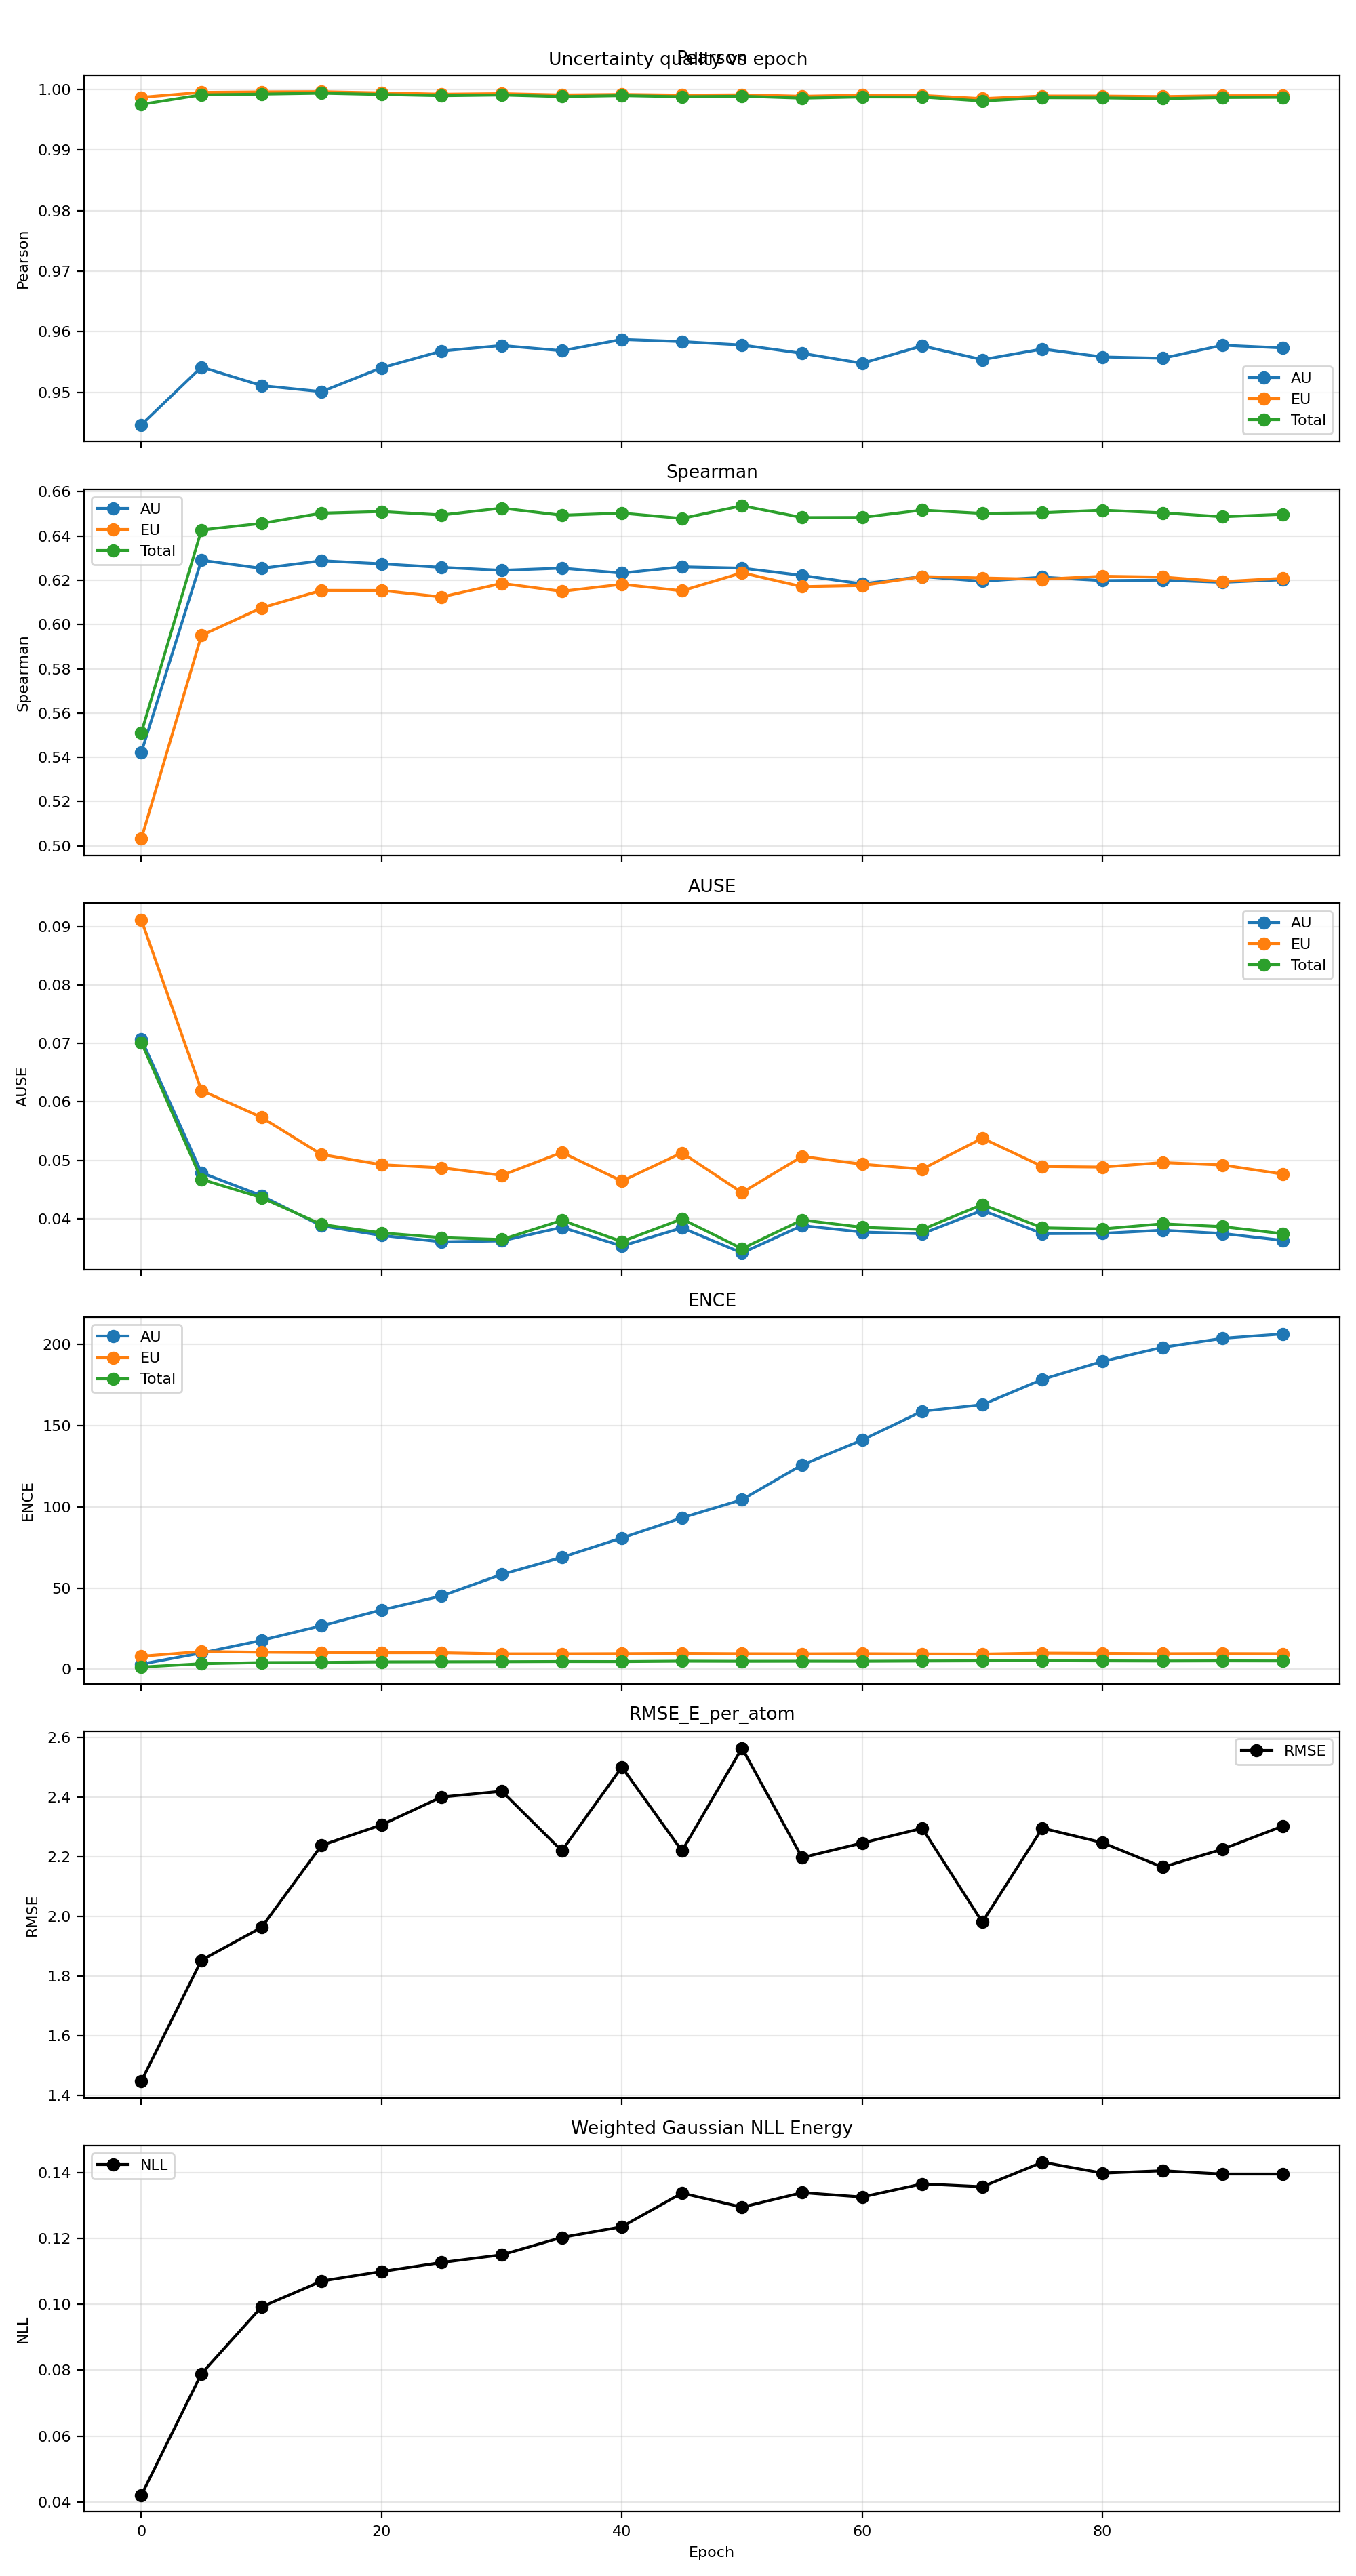

Data behind this chart, as committed beside it:
epoch, pearson_aleatoric, pearson_epistemic, pearson_total, spearman_aleatoric, spearman_epistemic, spearman_total, ause_aleatoric, ause_epistemic, ause_total, ence_aleatoric, ence_epistemic, ence_total, nll_energy, rmse_e_atom
0, 0.9446, 0.9987, 0.9976, 0.5422, 0.5032, 0.5511, 0.07074, 0.09116, 0.07019, 3.168, 7.993, 1.367, 0.04203, 1.448
5, 0.9542, 0.9995, 0.9991, 0.6291, 0.5951, 0.6427, 0.04787, 0.06196, 0.04674, 10.01, 10.93, 3.426, 0.0789, 1.854
10, 0.9511, 0.9996, 0.9993, 0.6254, 0.6075, 0.6457, 0.04394, 0.05734, 0.04359, 17.8, 10.5, 4.136, 0.09915, 1.963
15, 0.9501, 0.9997, 0.9994, 0.6288, 0.6155, 0.6504, 0.03877, 0.05099, 0.03901, 26.77, 10.26, 4.241, 0.107, 2.239
20, 0.954, 0.9995, 0.9992, 0.6274, 0.6154, 0.6511, 0.03712, 0.04924, 0.03757, 36.51, 10.18, 4.537, 0.1099, 2.308
25, 0.9568, 0.9993, 0.999, 0.6258, 0.6125, 0.6495, 0.03603, 0.04871, 0.03676, 45.15, 10.18, 4.602, 0.1127, 2.401
30, 0.9577, 0.9993, 0.9991, 0.6245, 0.6186, 0.6526, 0.0362, 0.04741, 0.03643, 58.39, 9.51, 4.659, 0.115, 2.421
35, 0.9569, 0.9991, 0.9988, 0.6255, 0.6151, 0.6494, 0.03851, 0.05134, 0.0397, 68.91, 9.52, 4.767, 0.1203, 2.221
40, 0.9587, 0.9992, 0.999, 0.6232, 0.6182, 0.6504, 0.03532, 0.04643, 0.03608, 80.85, 9.616, 4.734, 0.1235, 2.501
45, 0.9584, 0.9991, 0.9988, 0.6261, 0.6153, 0.648, 0.03842, 0.05128, 0.03995, 93.22, 9.776, 4.99, 0.1337, 2.22
50, 0.9578, 0.9991, 0.9989, 0.6255, 0.6234, 0.6537, 0.03413, 0.04447, 0.03487, 104.4, 9.572, 4.914, 0.1294, 2.565
55, 0.9564, 0.9989, 0.9986, 0.6222, 0.6171, 0.6484, 0.03881, 0.05064, 0.03976, 125.8, 9.492, 4.956, 0.1338, 2.198
60, 0.9548, 0.9991, 0.9988, 0.6184, 0.6177, 0.6484, 0.0377, 0.04932, 0.03852, 141.1, 9.584, 4.924, 0.1325, 2.247
65, 0.9577, 0.999, 0.9988, 0.6217, 0.6217, 0.6517, 0.03742, 0.04849, 0.03814, 158.8, 9.421, 5.075, 0.1365, 2.296
70, 0.9554, 0.9985, 0.9981, 0.6196, 0.6211, 0.6502, 0.04142, 0.05377, 0.04241, 162.9, 9.355, 5.198, 0.1356, 1.981
75, 0.9571, 0.9989, 0.9987, 0.6214, 0.6205, 0.6506, 0.03743, 0.04893, 0.03843, 178.4, 9.949, 5.276, 0.1431, 2.297
80, 0.9558, 0.9989, 0.9986, 0.6199, 0.6219, 0.6517, 0.03748, 0.04883, 0.03824, 189.5, 9.788, 5.161, 0.1398, 2.248
85, 0.9556, 0.9989, 0.9985, 0.6201, 0.6215, 0.6505, 0.03802, 0.0496, 0.03911, 198.1, 9.58, 5.068, 0.1405, 2.166
90, 0.9578, 0.999, 0.9987, 0.6191, 0.6194, 0.6487, 0.03746, 0.04918, 0.03863, 203.7, 9.65, 5.163, 0.1395, 2.226
95, 0.9573, 0.999, 0.9987, 0.6203, 0.6209, 0.6499, 0.03628, 0.04763, 0.03742, 206.4, 9.566, 5.114, 0.1395, 2.303
